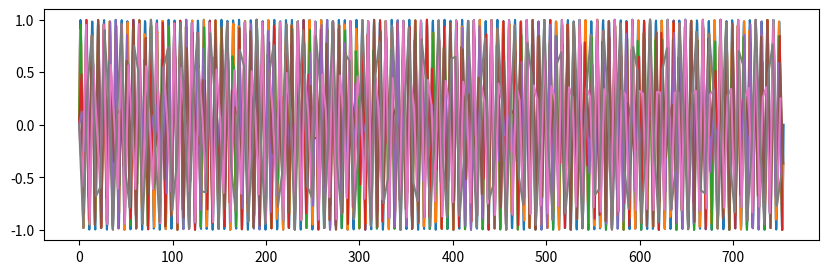

Python code for this plot:
import numpy as np
from numpy.fft import fft
import matplotlib.pyplot as plt


def main():
    N = 2000
    nT = 120

    x = np.linspace(0, 2 * np.pi * nT, N)
    s = np.sin(x)

    for i in [1, 3, 5, 7, 8, 9, 10, 12]:
        xD = x[::i]
        sD = s[::i]

        plt.gcf().set_size_inches(10, 3)
        #plt.plot(x, s)
        plt.plot(xD, sD)
        plt.show()


if __name__ == '__main__':
    main()
